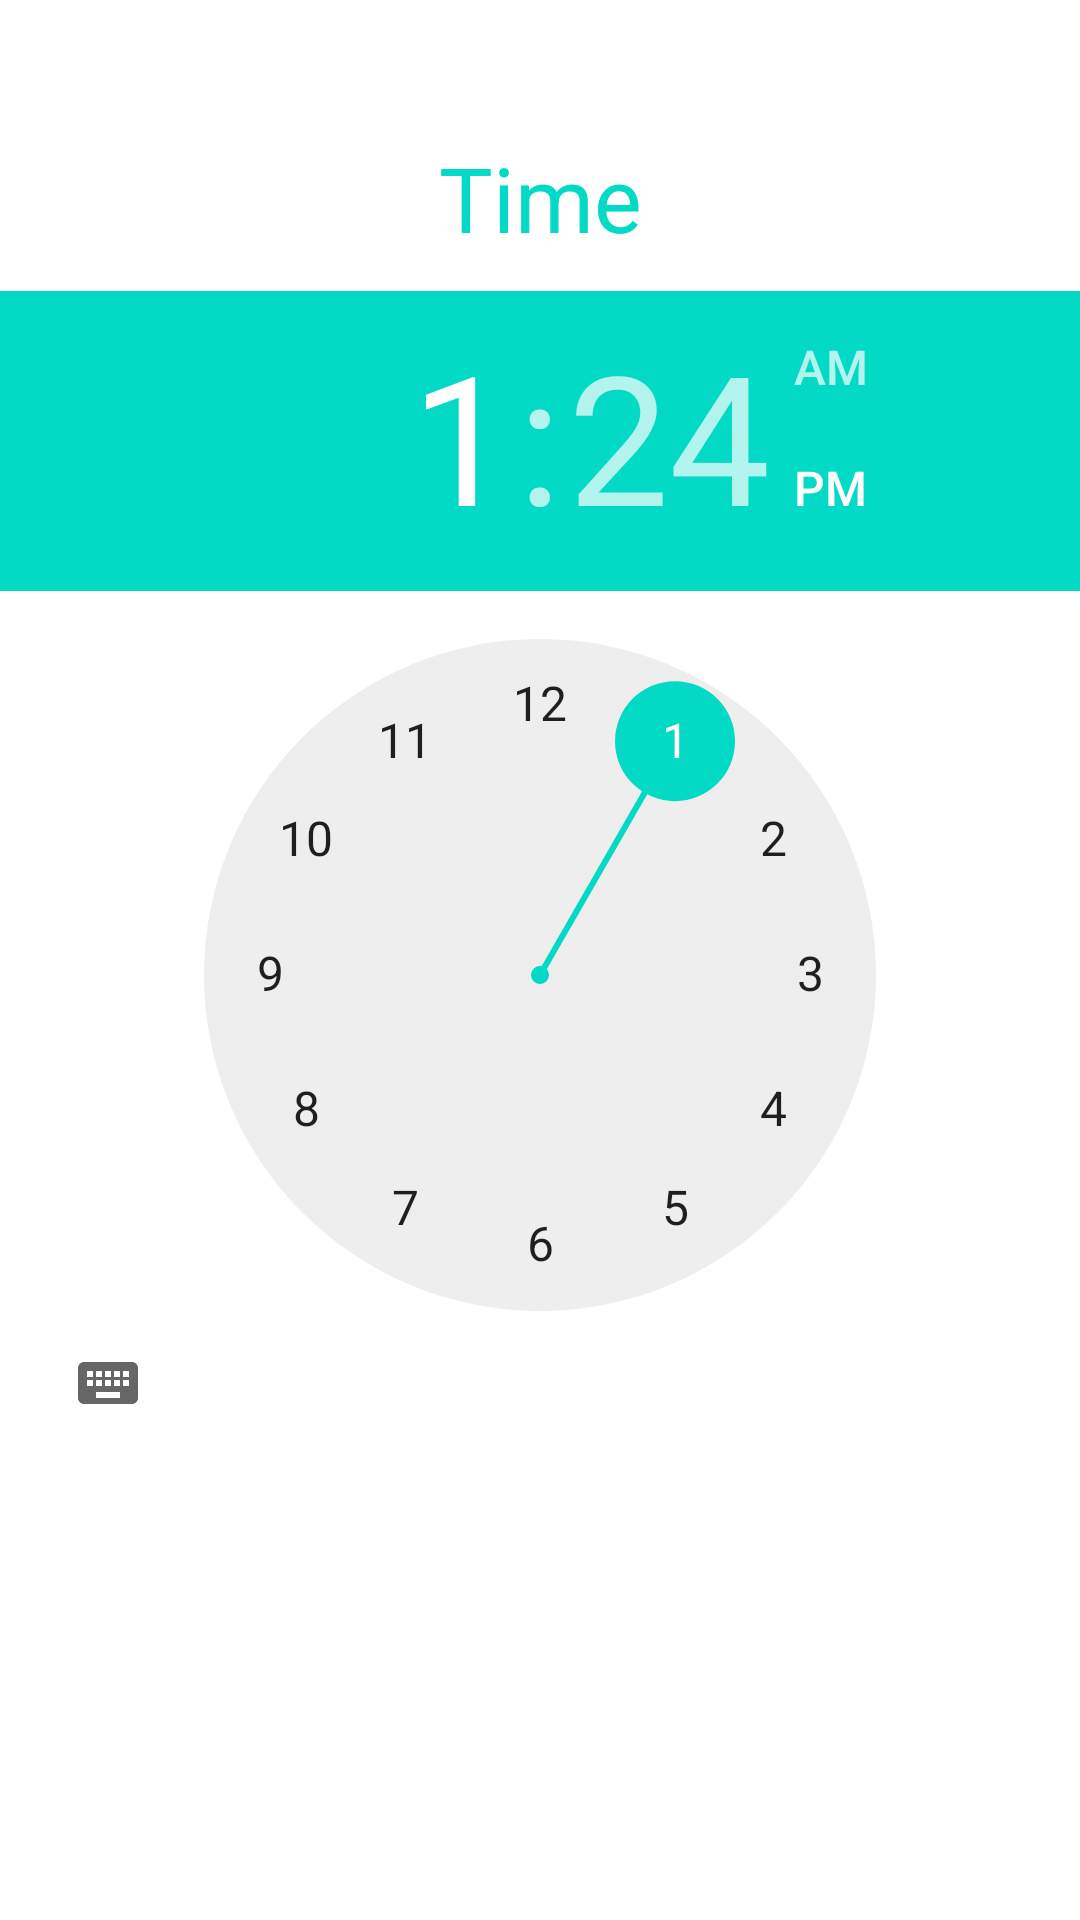

Produce the Android XML layout that renders to this screen, including the resource entries it uses.
<!-- AndroidManifest.xml: application theme Theme.TimeManagerFireBase -->
<!-- res/layout/activity_time.xml -->
<?xml version="1.0" encoding="utf-8"?>
<androidx.constraintlayout.widget.ConstraintLayout xmlns:android="http://schemas.android.com/apk/res/android"
    xmlns:app="http://schemas.android.com/apk/res-auto"
    xmlns:tools="http://schemas.android.com/tools"
    android:layout_width="match_parent"
    android:layout_height="match_parent"
    tools:context=".manager.TimeActivity">

    <TextView
        android:id="@+id/task_title_edit_text"
        android:layout_width="match_parent"
        android:layout_height="50dp"
        android:layout_margin="20dp"
        android:background="@android:color/white"
        android:gravity="center"
        android:inputType="text"
        android:maxLength="30"
        android:text="Time"
        android:textColor="@color/teal_200"
        android:textColorHighlight="@color/teal_200"
        android:textSize="30sp"
        app:layout_constraintBottom_toBottomOf="parent"
        app:layout_constraintEnd_toEndOf="parent"
        app:layout_constraintEnd_toStartOf="parent"
        app:layout_constraintHorizontal_bias="0.6"
        app:layout_constraintStart_toStartOf="parent"
        app:layout_constraintTop_toTopOf="parent"
        app:layout_constraintVertical_bias="0.038" />

    <TimePicker
        android:id="@+id/time_Picker"
        android:layout_width="wrap_content"
        android:layout_height="wrap_content"
        android:timePickerMode="clock"
        app:layout_constraintBottom_toBottomOf="parent"
        app:layout_constraintEnd_toEndOf="parent"
        app:layout_constraintHorizontal_bias="0.0"
        app:layout_constraintStart_toStartOf="parent"
        app:layout_constraintTop_toTopOf="parent"
        app:layout_constraintVertical_bias="0.385" />
</androidx.constraintlayout.widget.ConstraintLayout>
<!-- resources referenced by this layout -->
<resources>
  <style name="Theme.TimeManagerFireBase" parent="Theme.MaterialComponents.DayNight.NoActionBar">
          
          <item name="colorPrimary">@color/purple_500</item>
          <item name="colorPrimaryVariant">@color/purple_700</item>
          <item name="colorOnPrimary">@color/white</item>
          
          <item name="colorSecondary">@color/teal_200</item>
          <item name="colorSecondaryVariant">@color/teal_700</item>
          <item name="colorOnSecondary">@color/black</item>
          
          <item name="android:statusBarColor" tools:targetApi="l">?attr/colorPrimaryVariant</item>
          
      </style>
  <!-- not gathered from this repository: default colours our renderer supplied (Android Studio template values) -->
  <color name="purple_500">#FF6200EE</color>
  <color name="purple_700">#FF3700B3</color>
  <color name="teal_200">#FF03DAC5</color>
  <color name="teal_700">#FF018786</color>
  <color name="black">#FF000000</color>
  <color name="white">#FFFFFFFF</color>
</resources>
